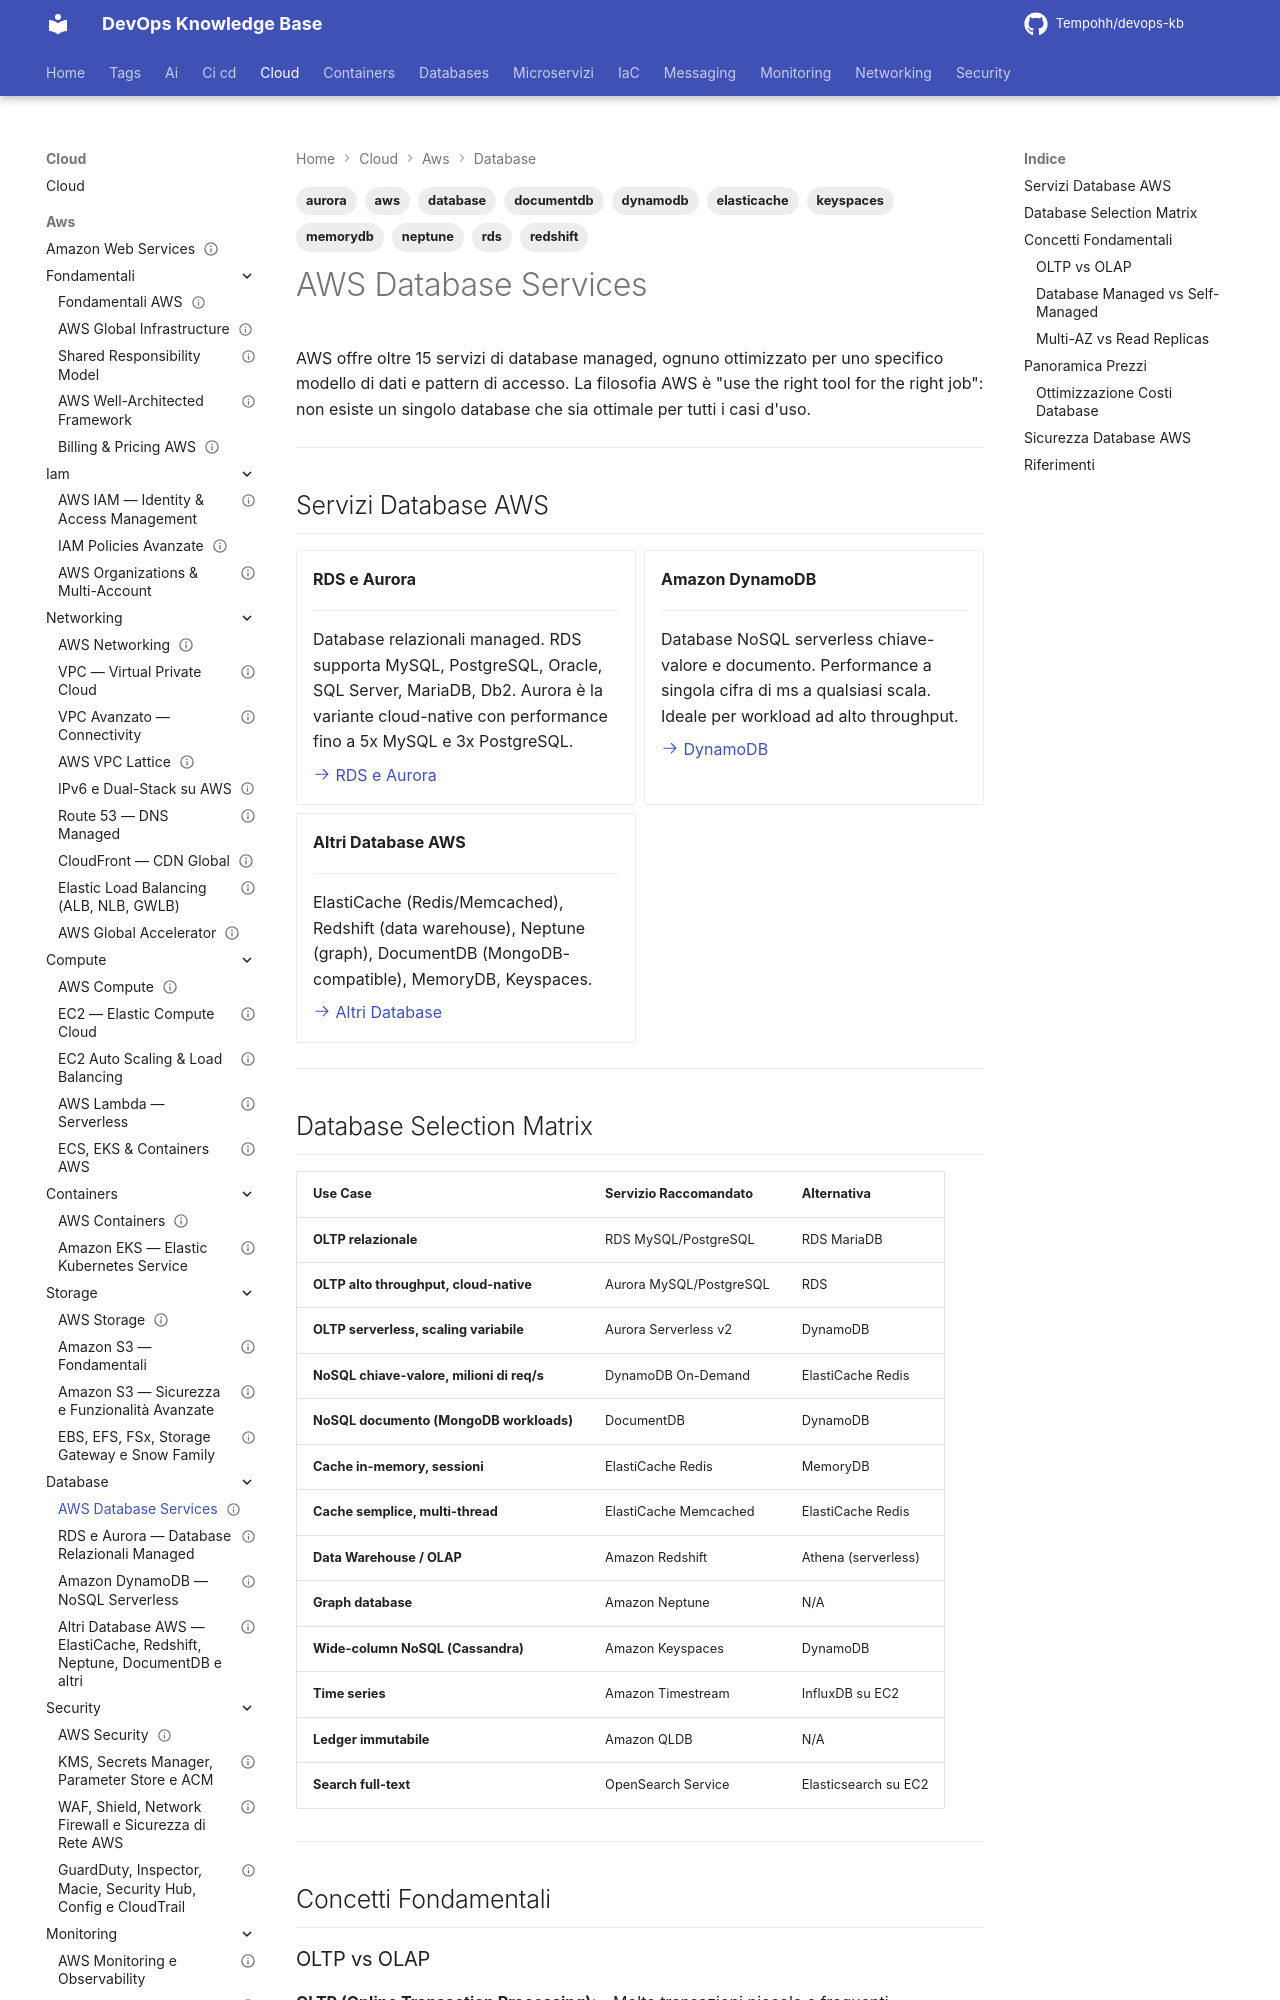

repository: Tempohh/devops-kb · page: cloud/aws/database/_index/index.html · generator: mkdocs

---
title: "AWS Database Services"
slug: database
category: cloud
tags: [aws, database, rds, aurora, dynamodb, elasticache, redshift, neptune, documentdb, memorydb, keyspaces]
search_keywords: [aws database, rds, aurora, dynamodb, elasticache, redis, memcached, redshift, neptune, documentdb, memorydb, keyspaces, timestream, qldb, database managed, nosql, sql, olap, oltp, data warehouse, graph database, in-memory]
parent: cloud/aws/_index
related: [cloud/aws/database/rds-aurora, cloud/aws/database/dynamodb, cloud/aws/database/altri-db, cloud/aws/storage/s3, cloud/aws/security/kms-secrets]
official_docs: https://aws.amazon.com/products/databases/
status: complete
difficulty: beginner
last_updated: 2026-02-25
---

# AWS Database Services

AWS offre oltre 15 servizi di database managed, ognuno ottimizzato per uno specifico modello di dati e pattern di accesso. La filosofia AWS è "use the right tool for the right job": non esiste un singolo database che sia ottimale per tutti i casi d'uso.

---

## Servizi Database AWS

<div class="grid cards" markdown>

-   **RDS e Aurora**

    ---

    Database relazionali managed. RDS supporta MySQL, PostgreSQL, Oracle, SQL Server, MariaDB, Db2. Aurora è la variante cloud-native con performance fino a 5x MySQL e 3x PostgreSQL.

    [:octicons-arrow-right-24: RDS e Aurora](rds-aurora.md)

-   **Amazon DynamoDB**

    ---

    Database NoSQL serverless chiave-valore e documento. Performance a singola cifra di ms a qualsiasi scala. Ideale per workload ad alto throughput.

    [:octicons-arrow-right-24: DynamoDB](dynamodb.md)

-   **Altri Database AWS**

    ---

    ElastiCache (Redis/Memcached), Redshift (data warehouse), Neptune (graph), DocumentDB (MongoDB-compatible), MemoryDB, Keyspaces.

    [:octicons-arrow-right-24: Altri Database](altri-db.md)

</div>

---
